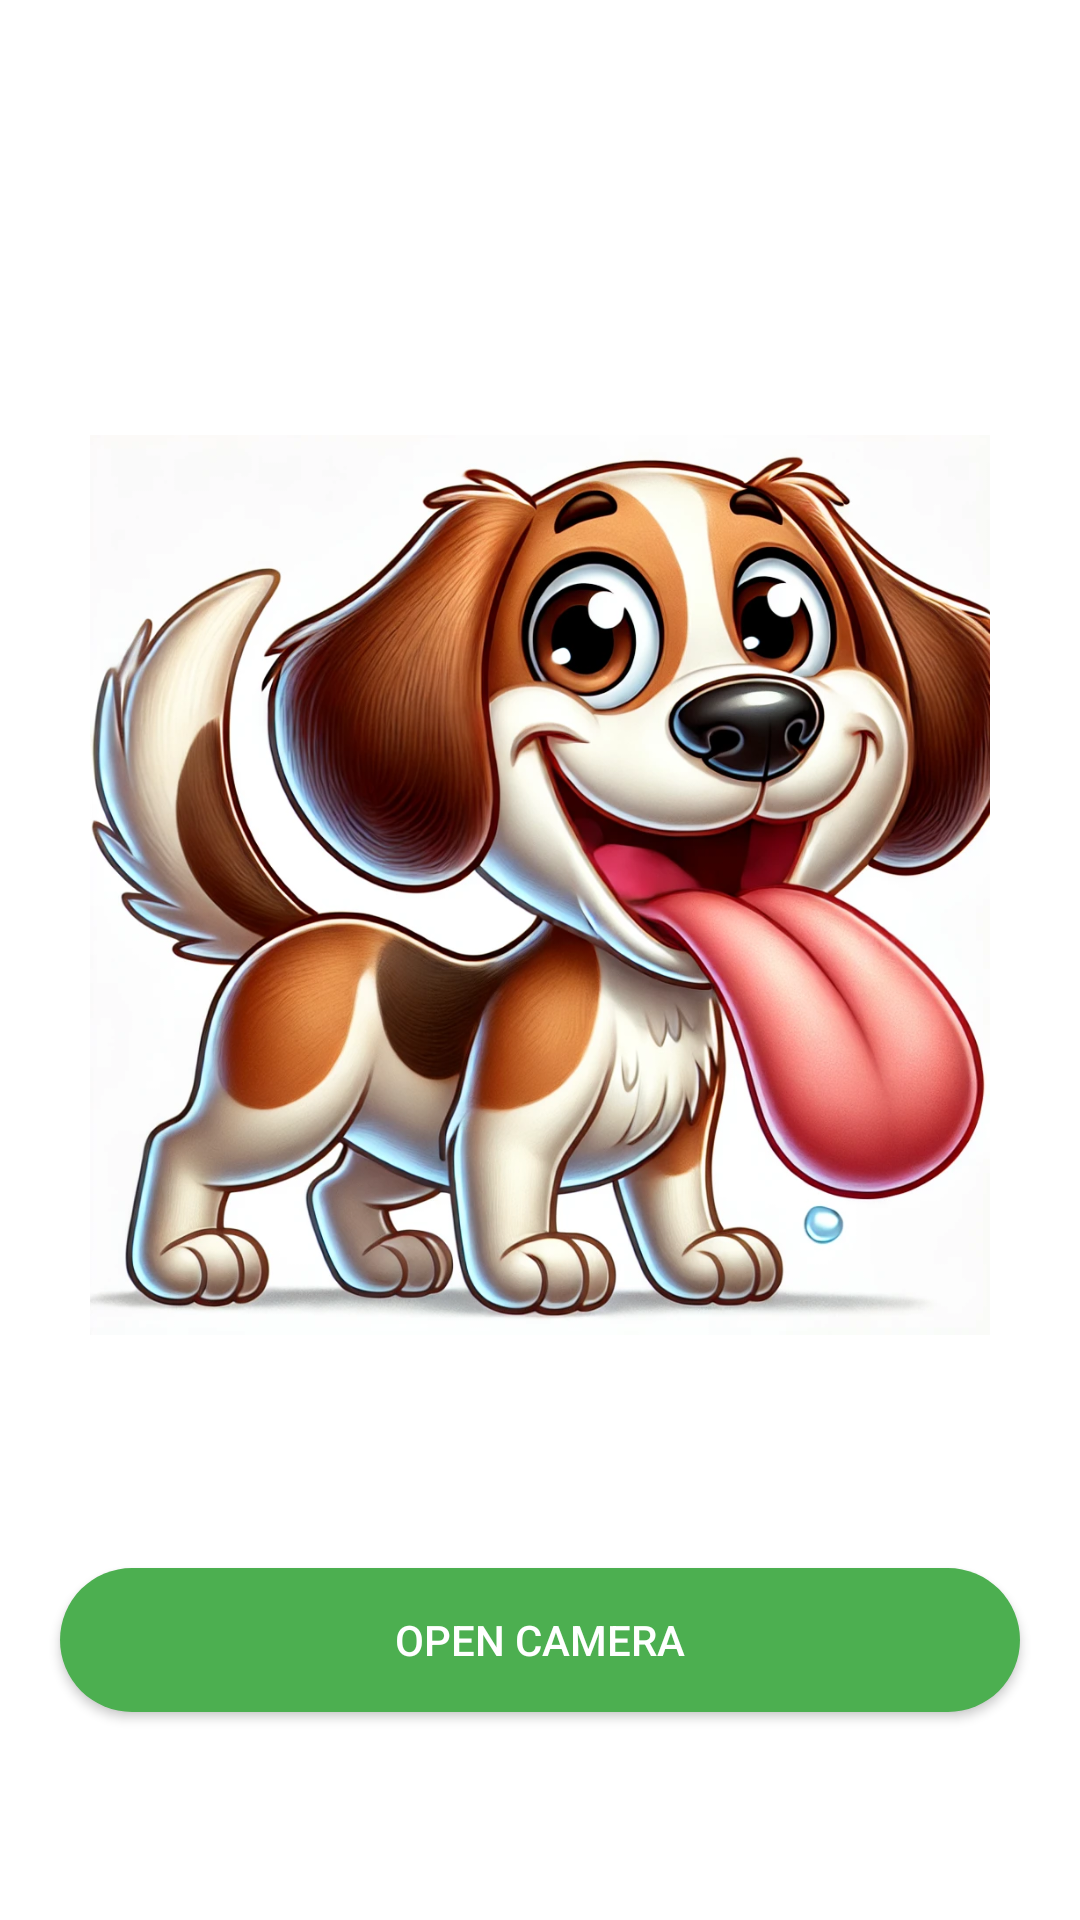

Produce the Android XML layout that renders to this screen, including the resource entries it uses.
<!-- AndroidManifest.xml: application theme Theme.CameraCapture -->
<!-- res/layout/activity_main.xml -->
<RelativeLayout xmlns:android="http://schemas.android.com/apk/res/android"
    xmlns:app="http://schemas.android.com/apk/res-auto"
    xmlns:tools="http://schemas.android.com/tools"
    android:layout_width="match_parent"
    android:layout_height="match_parent"
    tools:context=".MainActivity">


    <androidx.appcompat.widget.Toolbar
        android:id="@+id/toolbar"
        android:layout_width="match_parent"
        android:layout_height="wrap_content"
        android:background="@color/white"
        android:textStyle="bold"
        app:titleTextAppearance="@style/ToolbarTitleStyle" />

    <LinearLayout
        android:layout_width="match_parent"
        android:layout_height="match_parent"
        android:orientation="vertical"
        android:layout_below="@id/toolbar">

        <View
            android:background="@drawable/toolbar_dropshadow"
            android:layout_width="match_parent"
            android:layout_marginTop="4dp"
            android:layout_height="7dp" />

        

        <View
            android:layout_width="match_parent"
            android:layout_height="0dp"
            android:layout_weight="1" />

        <ImageView
            android:id="@+id/capturedImage"
            android:layout_width="300dp"
            android:layout_height="387dp"
            android:layout_gravity="center"
            android:src="@drawable/dog" />

        
        <View
            android:layout_width="match_parent"
            android:layout_height="0dp"
            android:layout_weight="1" />

        <Button
            android:id="@+id/openCamera"
            style="@style/CustomButtonGreen"
            android:layout_width="320dp"
            android:layout_height="wrap_content"
            android:layout_gravity="center"
            android:background="@drawable/button_green"
            android:text="@string/open_cam"
            android:textColor="@android:color/white" />

        
        <View
            android:layout_width="match_parent"
            android:layout_height="0dp"
            android:layout_weight="1" />

        <Button
            android:id="@+id/uploadButton"
            android:layout_width="320dp"
            android:layout_height="wrap_content"
            android:layout_gravity="center"
            android:visibility="gone"
            android:textColor="@android:color/white"
            android:text="@string/upload_image"
            style="@style/CustomButtonBlue" />

        
        <View
            android:layout_width="match_parent"
            android:layout_height="0dp"
            android:layout_weight="1" />

    </LinearLayout>
</RelativeLayout>
<!-- resources referenced by this layout -->
<resources>
  <color name="white">#FFFFFFFF</color>
  <!-- drawable button_green (drawable) -->
  <?xml version="1.0" encoding="utf-8"?>
  <shape xmlns:android="http://schemas.android.com/apk/res/android">
      <corners android:radius="50dp" />
      <solid android:color="#4CAF50"/> 
      <padding
          android:left="10dp"
          android:right="10dp"
          android:top="5dp"
          android:bottom="5dp"/>
  </shape>
  <!-- drawable dog: png bitmap (drawable, 266572 bytes) -->
  <string name="open_cam">Open Camera</string>
  <string name="upload_image">Upload Image</string>
  <style name="CustomButtonBlue">
          <item name="android:background">@drawable/button_blue</item>
          <item name="android:textColor">@android:color/white</item>
      </style>
  <style name="CustomButtonGreen">
          <item name="android:background">@drawable/button_green</item>
          <item name="android:textColor">@android:color/white</item>
      </style>
  <style name="ToolbarTitleStyle" parent="@style/TextAppearance.Widget.AppCompat.Toolbar.Title">
          <item name="android:textSize">40sp</item>
      </style>
  <style name="Theme.CameraCapture" parent="Theme.MaterialComponents.DayNight.NoActionBar">
          
          <item name="colorPrimary">@color/green</item>
          <item name="colorPrimaryVariant">@color/black</item>
          <item name="colorOnPrimary">@color/black</item>
          
          <item name="colorSecondary">@color/black</item>
          <item name="colorSecondaryVariant">@color/black</item>
          <item name="colorOnSecondary">@color/black</item>
          
          <item name="android:statusBarColor">?attr/colorPrimaryVariant</item>
          
      </style>
  <!-- drawable button_blue (drawable) -->
  <?xml version="1.0" encoding="utf-8"?>
  <shape xmlns:android="http://schemas.android.com/apk/res/android">
      <corners android:radius="50dp" />
      <solid android:color="#2196F3"/> 
      <padding
          android:left="10dp"
          android:right="10dp"
          android:top="5dp"
          android:bottom="5dp"/>
  </shape>
  <color name="green">#008000</color>
  <color name="black">#FF000000</color>
</resources>
